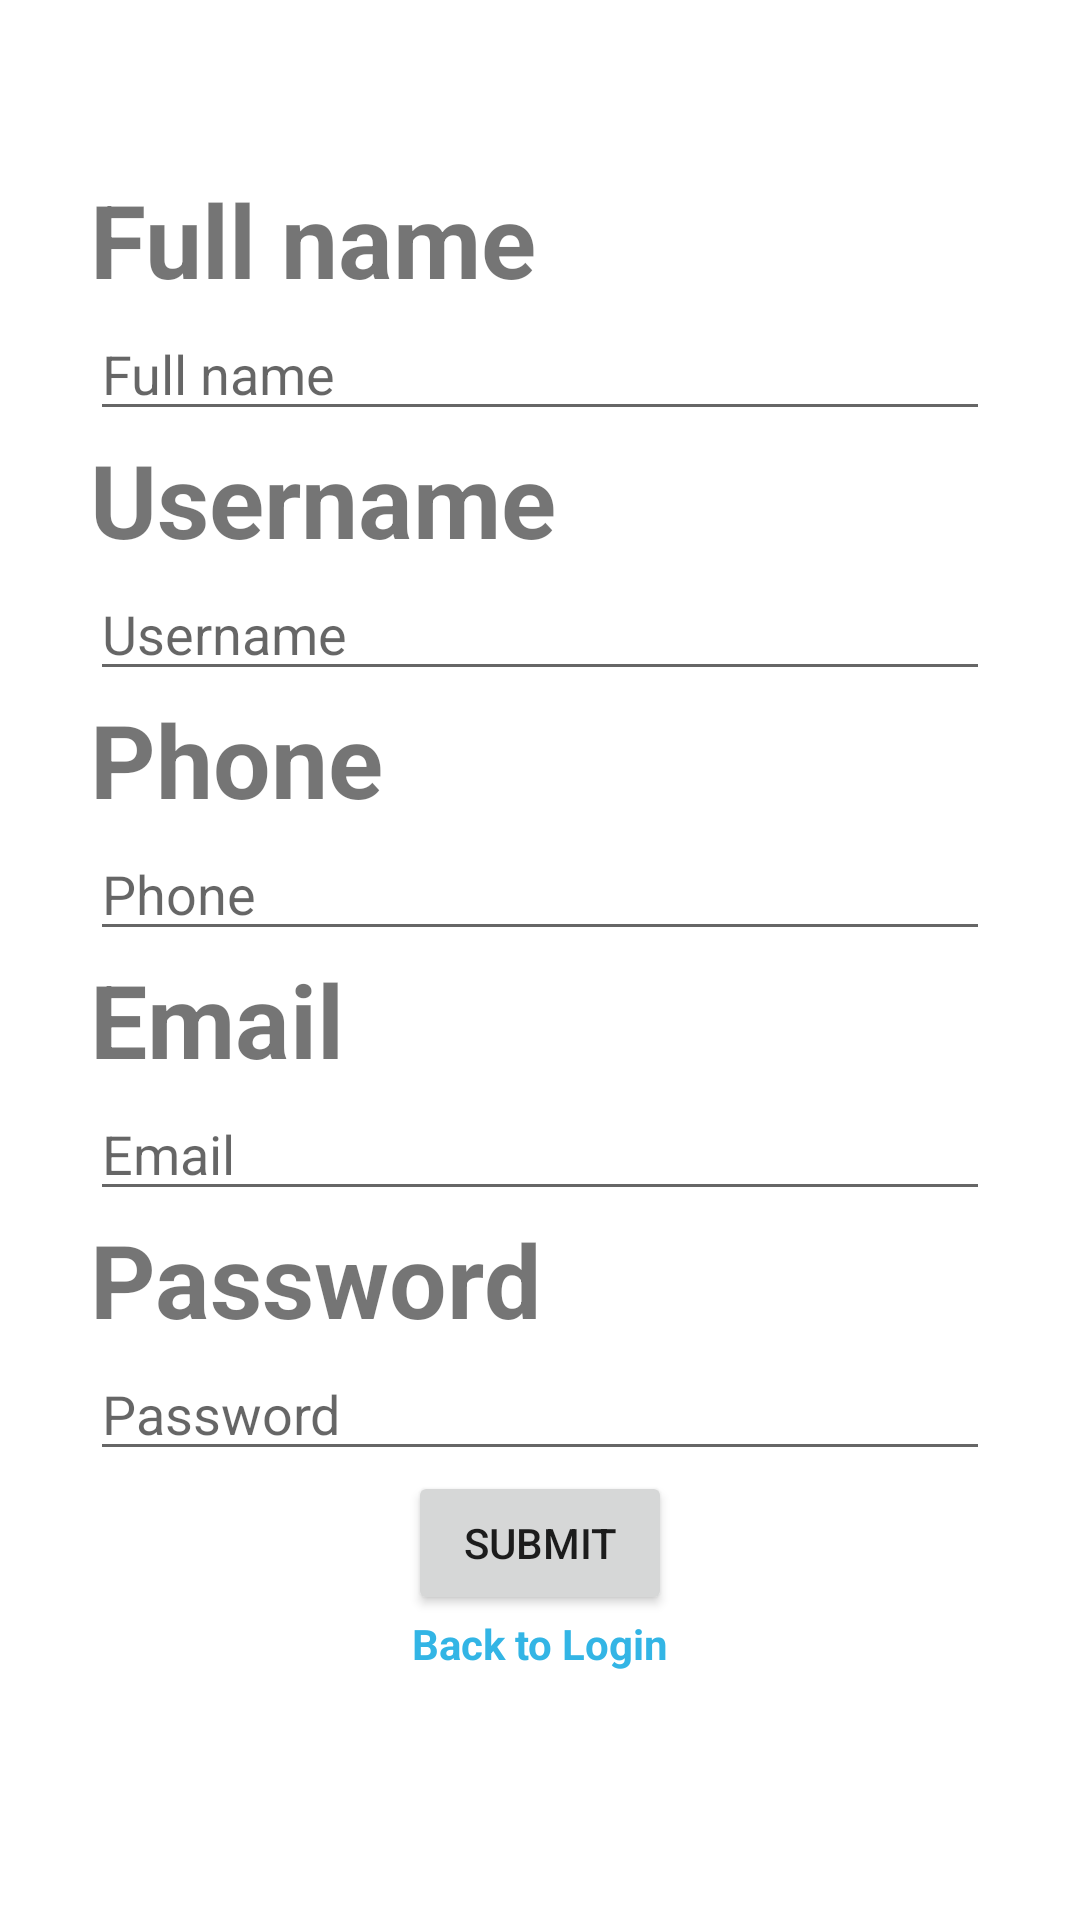

Layout XML and referenced resources for this Android screen:
<!-- AndroidManifest.xml: application theme Theme.APP1 -->
<!-- res/layout/activity_register.xml -->
<?xml version="1.0" encoding="utf-8"?>
<androidx.constraintlayout.widget.ConstraintLayout xmlns:android="http://schemas.android.com/apk/res/android"
    xmlns:app="http://schemas.android.com/apk/res-auto"
    xmlns:tools="http://schemas.android.com/tools"
    android:id="@+id/main"
    android:layout_width="match_parent"
    android:layout_height="match_parent"
    tools:context=".activity_register">

    <LinearLayout
        android:layout_width="match_parent"
        android:layout_height="match_parent"
        android:orientation="vertical"
        tools:layout_editor_absoluteX="1dp"
        android:layout_marginStart="30dp"
        android:layout_marginTop="57dp"
        android:layout_marginEnd="30dp"
        android:layout_marginBottom="10dp"
        tools:layout_editor_absoluteY="1dp">

        <ImageView
            android:id="@+id/imageView2"
            android:layout_width="match_parent"
            android:layout_height="wrap_content"
            app:srcCompat="@drawable/logo" />

        <TextView
            android:id="@+id/textView9"
            android:layout_width="match_parent"
            android:layout_height="wrap_content"
            android:text="Full name"
            android:textSize="34sp"
            android:textStyle="bold" />

        <EditText
            android:id="@+id/fullnameInput"
            android:layout_width="match_parent"
            android:layout_height="wrap_content"
            android:ems="10"
            android:gravity="start|top"
            android:hint="Full name"
            android:inputType="textMultiLine" />

        <TextView
            android:id="@+id/textView10"
            android:layout_width="match_parent"
            android:layout_height="wrap_content"
            android:text="Username"
            android:textSize="34sp"
            android:textStyle="bold" />

        <EditText
            android:id="@+id/usernameInput"
            android:layout_width="match_parent"
            android:layout_height="wrap_content"
            android:ems="10"
            android:gravity="start|top"
            android:hint="Username"
            android:inputType="textMultiLine" />

        <TextView
            android:id="@+id/textView11"
            android:layout_width="match_parent"
            android:layout_height="wrap_content"
            android:text="Phone"
            android:textSize="34sp"
            android:textStyle="bold" />

        <EditText
            android:id="@+id/phoneInput"
            android:layout_width="match_parent"
            android:layout_height="wrap_content"
            android:ems="10"
            android:hint="Phone"
            android:inputType="number" />

        <TextView
            android:id="@+id/textView12"
            android:layout_width="match_parent"
            android:layout_height="wrap_content"
            android:text="Email"
            android:textSize="34sp"
            android:textStyle="bold" />

        <EditText
            android:id="@+id/emailInput"
            android:layout_width="match_parent"
            android:layout_height="wrap_content"
            android:ems="10"
            android:gravity="start|top"
            android:hint="Email"
            android:inputType="textMultiLine" />

        <TextView
            android:id="@+id/textView13"
            android:layout_width="match_parent"
            android:layout_height="wrap_content"
            android:text="Password"
            android:textSize="34sp"
            android:textStyle="bold" />

        <EditText
            android:id="@+id/passwordInput"
            android:layout_width="match_parent"
            android:layout_height="wrap_content"
            android:ems="10"
            android:gravity="start|top"
            android:hint="Password"
            android:inputType="textMultiLine" />


        <Button
            android:id="@+id/registerButton"
            android:layout_width="wrap_content"
            android:layout_height="wrap_content"
            android:layout_gravity="center"
            android:text="Submit" />

        <TextView
            android:id="@+id/backtologin_link"
            android:layout_width="match_parent"
            android:layout_height="wrap_content"
            android:layout_gravity="center"

            android:gravity="center"
            android:text="Back to Login"
            android:textColor="@android:color/holo_blue_light"
            android:textStyle="bold" />
    </LinearLayout>
</androidx.constraintlayout.widget.ConstraintLayout>
<!-- resources referenced by this layout -->
<resources>
  <style name="Theme.APP1" parent="Theme.MaterialComponents.DayNight.DarkActionBar">
          
          <item name="colorPrimary">@color/purple_500</item>
          <item name="colorPrimaryVariant">@color/purple_700</item>
          <item name="colorOnPrimary">@color/white</item>
          
          <item name="colorSecondary">@color/teal_200</item>
          <item name="colorSecondaryVariant">@color/teal_700</item>
          <item name="colorOnSecondary">@color/black</item>
          
          <item name="android:statusBarColor">?attr/colorPrimaryVariant</item>
          
          <item name="android:windowNoTitle">true</item>
      </style>
  <!-- not gathered from this repository: default colours our renderer supplied (Android Studio template values) -->
  <color name="purple_500">#FF6200EE</color>
  <color name="purple_700">#FF3700B3</color>
  <color name="teal_200">#FF03DAC5</color>
  <color name="teal_700">#FF018786</color>
  <color name="black">#FF000000</color>
  <color name="white">#FFFFFFFF</color>
</resources>
